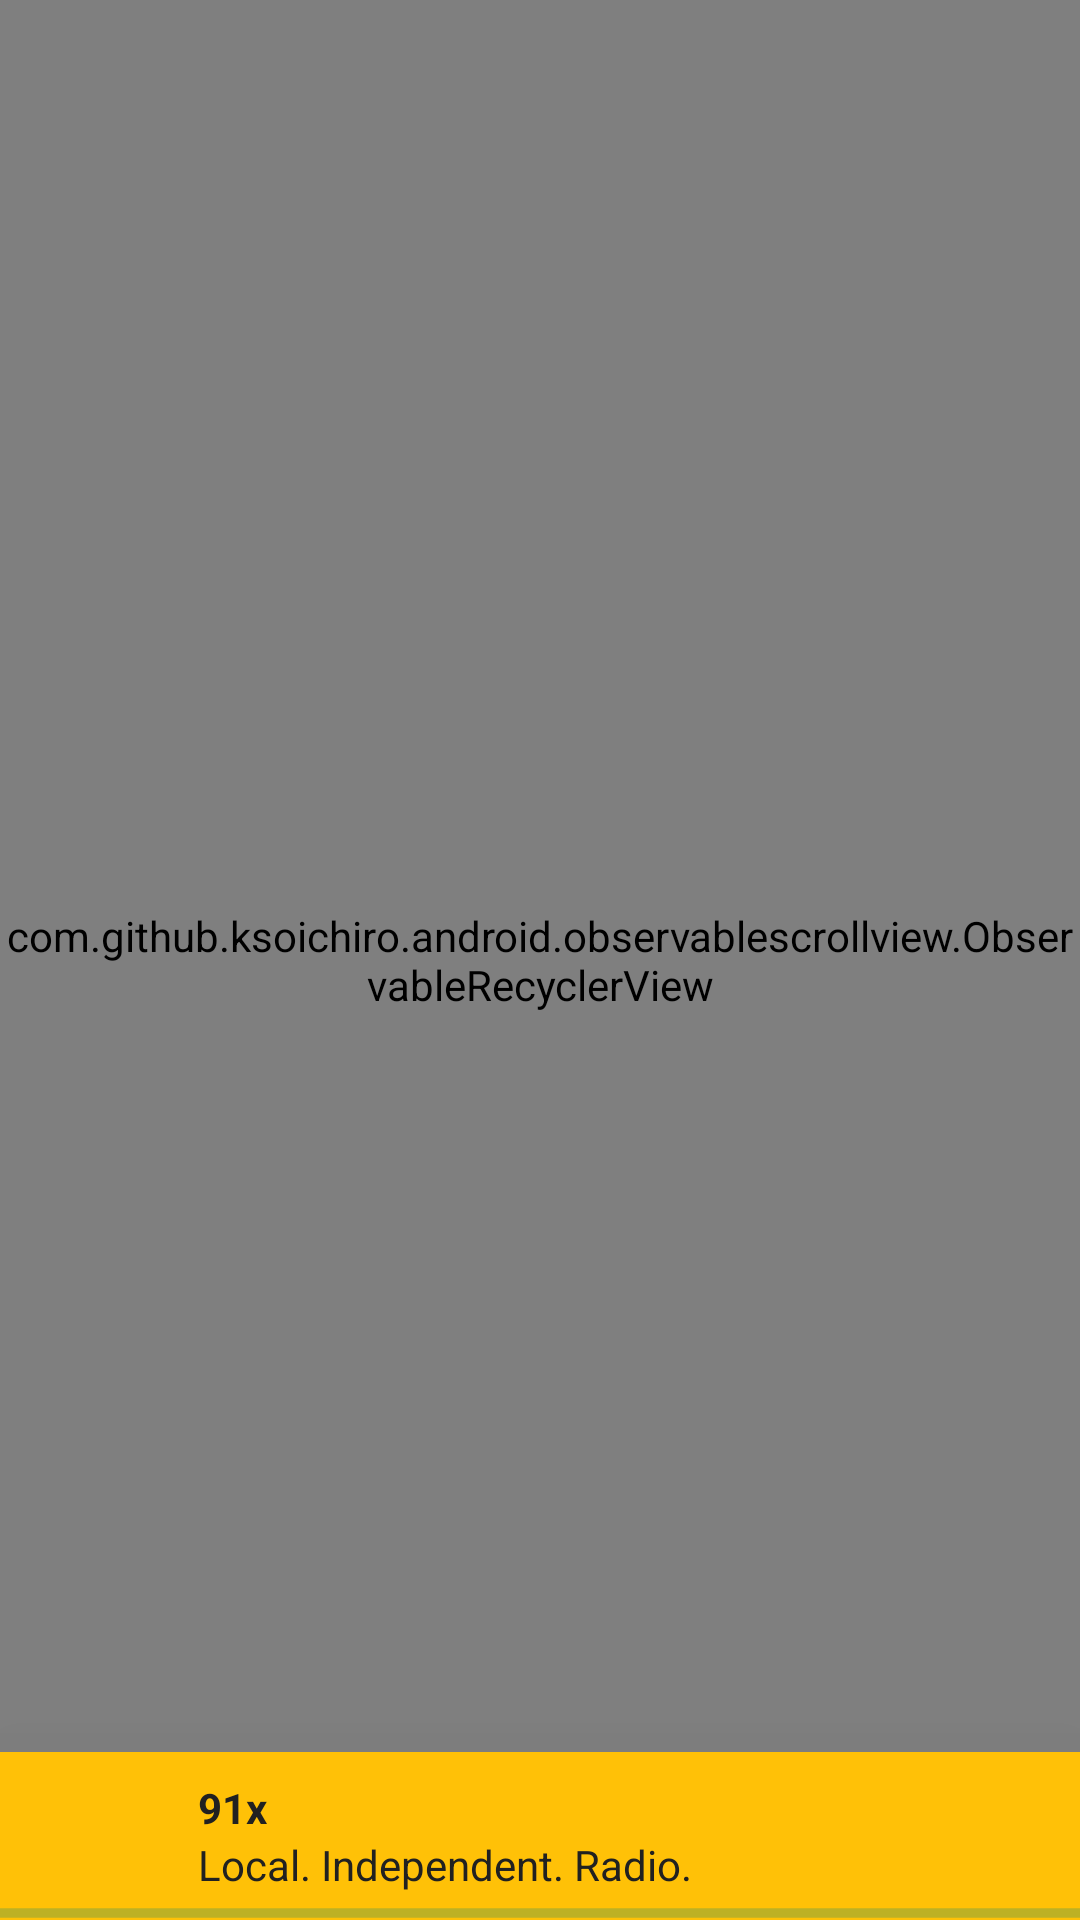

Layout XML and referenced resources for this Android screen:
<!-- AndroidManifest.xml: application theme AppTheme -->
<!-- res/layout/activity_main.xml -->
<RelativeLayout xmlns:android="http://schemas.android.com/apk/res/android"
    xmlns:tools="http://schemas.android.com/tools" android:layout_width="match_parent"
    android:layout_height="match_parent" tools:context=".MainActivity"
    >

    <LinearLayout
        android:orientation="vertical"
        android:layout_width="match_parent"
        android:layout_height="match_parent"
        android:id="@+id/linearLayout">

        <com.github.ksoichiro.android.observablescrollview.ObservableRecyclerView
            android:id="@+id/cardList"
            android:layout_width="match_parent"
            android:layout_height="match_parent"
            />



    </LinearLayout>

    <android.support.v7.widget.Toolbar
        android:layout_width="match_parent"
        android:id="@+id/lowerToolbar"
        android:layout_alignParentBottom="true"
        android:elevation="50dp"
        android:background="@color/accent"
        android:layout_height="wrap_content">
        <LinearLayout
            android:layout_width="match_parent"
            android:layout_height="wrap_content"
            android:orientation="vertical">
            <LinearLayout
                android:layout_width="match_parent"
                android:layout_height="wrap_content"
                android:orientation="horizontal">
                <ImageView
                    android:layout_width="50dp"
                    android:layout_height="match_parent"
                    android:id="@+id/albumImageView"
                    android:layout_gravity="center_vertical"
                    android:visibility="invisible"
                    android:layout_weight="0"
                    android:src="@android:drawable/btn_radio"/>
                <LinearLayout
                    android:layout_width="wrap_content"
                    android:layout_height="wrap_content"
                    android:layout_weight="1"
                    android:orientation="vertical">
                    <TextView
                        android:layout_width="wrap_content"
                        android:layout_height="wrap_content"
                        android:singleLine="true"
                        android:id="@+id/songNameTextView"
                        android:ellipsize="marquee"
                        android:focusable="true"
                        android:focusableInTouchMode="true"
                        android:scrollHorizontally="true"
                        android:marqueeRepeatLimit="marquee_forever"
                        android:textStyle="bold"
                        android:text="91x"
                        android:layout_alignRight="@id/albumImageView"
                        android:layout_alignParentTop="true"
                        android:textColor="@color/primary_text" />
                    <TextView

                        android:layout_width="wrap_content"
                        android:layout_height="wrap_content"
                        android:singleLine="true"
                        android:id="@+id/ArtistNameTextView"
                        android:ellipsize="marquee"
                        android:focusable="true"
                        android:focusableInTouchMode="true"
                        android:scrollHorizontally="true"
                        android:marqueeRepeatLimit="marquee_forever"
                        android:text="Local. Independent. Radio."
                        android:textColor="@color/primary_text"
                        android:layout_alignParentTop="true"
                        android:layout_centerHorizontal="true" />
                </LinearLayout>
                <ImageView
                    android:layout_width="wrap_content"
                    android:layout_height="match_parent"
                    android:id="@+id/controlImageView"
                    android:paddingRight="10dp"
                    android:layout_gravity="center_vertical"
                    android:layout_alignParentRight="true"
                    android:layout_weight="0"
                    android:src="@drawable/ic_pause_black_18dp"/>
            </LinearLayout>
        </LinearLayout>

    </android.support.v7.widget.Toolbar>

    <ProgressBar
        style="?android:attr/progressBarStyleHorizontal"
        android:layout_width="match_parent"
        android:layout_height="wrap_content"
        android:id="@+id/progressBar"
        android:layout_marginBottom="-6dp"
        android:elevation="100dp"
        android:visibility="visible"
        android:layout_alignParentBottom="true"
        android:layout_gravity="center_horizontal|bottom"
        android:indeterminate="true" />

</RelativeLayout>
<!-- resources referenced by this layout -->
<resources>
  <color name="accent">#FFC107</color>
  <color name="primary_text">#212121</color>
  <style name="AppTheme" parent="Theme.AppCompat.Light">
          
      </style>
</resources>
